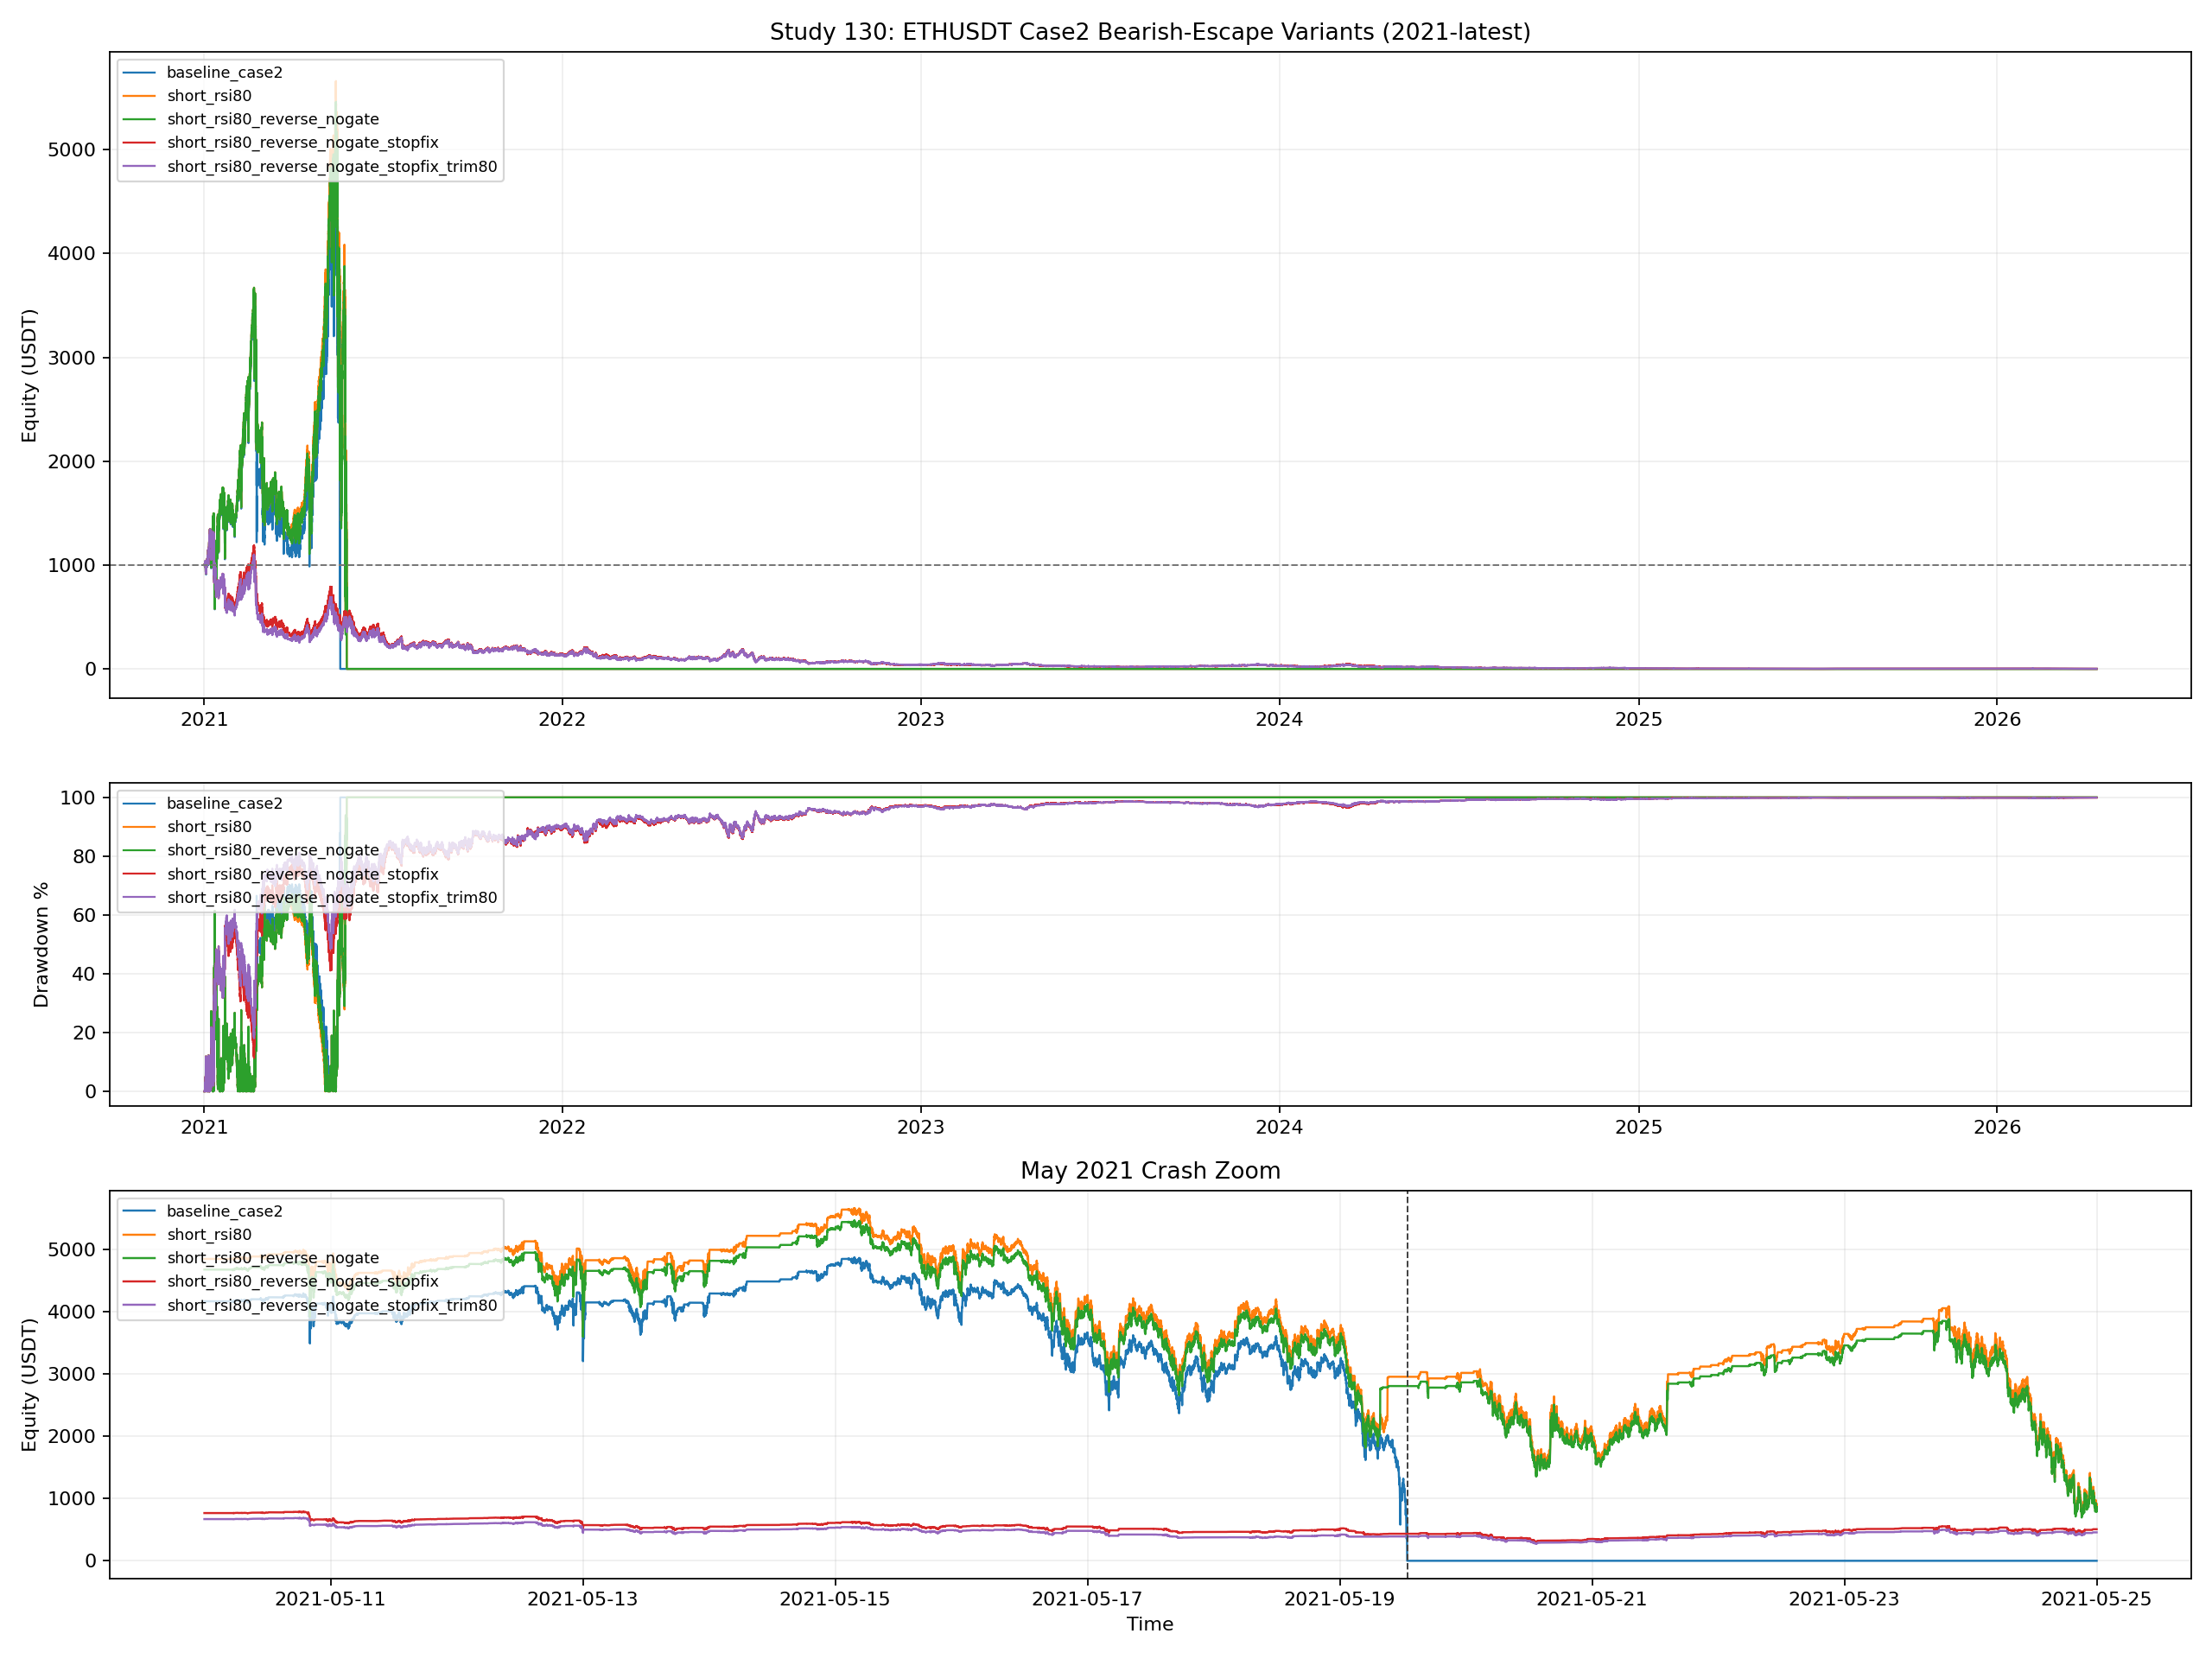

Source code (Python):
from __future__ import annotations

import importlib.util
import sys
from pathlib import Path

import matplotlib.pyplot as plt
import numpy as np
import pandas as pd


SOURCE_002 = Path("002_backtest_btcusdt.py")
SOURCE_04 = Path("04_backtest_btcusdt_mode_compare.py")
SOURCE_32 = Path("32_backtest_btcusdt_live_nla.py")
SOURCE_42 = Path("42_backtest_btcusdt_scale06_adx002_equity_combo.py")
SOURCE_129 = Path("129_backtest_ethusdt_case2_vs_case3best_mix.py")

OUT_BASE = "130_backtest_ethusdt_case2_bearish_escape_variants"
OUT_PNG = Path(f"{OUT_BASE}.png")
OUT_CSV = Path(f"{OUT_BASE}.csv")
OUT_CURVES_CSV = Path(f"{OUT_BASE}_curves.csv")
OUT_MD = Path(f"{OUT_BASE}.md")

SYMBOL = "ETHUSDT"
INITIAL_CAPITAL = 1000.0
BACKTEST_START = pd.Timestamp("2021-01-01 00:00:00")
ANALYSIS_2026_START = pd.Timestamp("2026-01-01 00:00:00")
CRASH_TS = pd.Timestamp("2021-05-19 12:50:00")
CRASH_WINDOW_START = pd.Timestamp("2021-05-10 00:00:00")
CRASH_WINDOW_END = pd.Timestamp("2021-05-25 00:00:00")

VARIANTS: list[dict] = [
    {
        "variant": "baseline_case2",
        "label": "Baseline",
        "color": "#1f77b4",
        "short_rsi_overbought": 85,
        "allow_short_reverse_on_prev_touch": False,
        "fix_stop_rearm": False,
        "bearish_flip_trim_frac": 0.0,
    },
    {
        "variant": "short_rsi80",
        "label": "Short RSI 80",
        "color": "#ff7f0e",
        "short_rsi_overbought": 80,
        "allow_short_reverse_on_prev_touch": False,
        "fix_stop_rearm": False,
        "bearish_flip_trim_frac": 0.0,
    },
    {
        "variant": "short_rsi80_reverse_nogate",
        "label": "RSI 80 + Reverse No Gate",
        "color": "#2ca02c",
        "short_rsi_overbought": 80,
        "allow_short_reverse_on_prev_touch": True,
        "fix_stop_rearm": False,
        "bearish_flip_trim_frac": 0.0,
    },
    {
        "variant": "short_rsi80_reverse_nogate_stopfix",
        "label": "RSI 80 + No Gate + Stop Fix",
        "color": "#d62728",
        "short_rsi_overbought": 80,
        "allow_short_reverse_on_prev_touch": True,
        "fix_stop_rearm": True,
        "bearish_flip_trim_frac": 0.0,
    },
    {
        "variant": "short_rsi80_reverse_nogate_stopfix_trim80",
        "label": "Combo + Trim 80",
        "color": "#9467bd",
        "short_rsi_overbought": 80,
        "allow_short_reverse_on_prev_touch": True,
        "fix_stop_rearm": True,
        "bearish_flip_trim_frac": 0.8,
    },
]


def load_module(alias: str, path: Path):
    if not path.exists():
        raise FileNotFoundError(f"Missing script: {path}")
    spec = importlib.util.spec_from_file_location(alias, path)
    if spec is None or spec.loader is None:
        raise RuntimeError(f"Cannot load module from: {path}")
    module = importlib.util.module_from_spec(spec)
    sys.modules[alias] = module
    spec.loader.exec_module(module)
    return module


def _fmt(v: float, digits: int = 4) -> str:
    if pd.isna(v):
        return "N/A"
    return f"{float(v):.{digits}f}"


def compute_curve_stats(curve: pd.DataFrame, equity_col: str, initial_capital: float) -> dict:
    series = curve[equity_col].astype(float)
    final_equity = float(series.iloc[-1])
    total_return_pct = ((final_equity / float(initial_capital)) - 1.0) * 100.0
    elapsed_days = (curve["timestamp"].iloc[-1] - curve["timestamp"].iloc[0]).total_seconds() / 86400.0
    years = max(elapsed_days / 365.25, 1e-9)
    cagr_pct = ((final_equity / float(initial_capital)) ** (1.0 / years) - 1.0) * 100.0
    dd = series / series.cummax() - 1.0
    max_drawdown_pct = float(-dd.min() * 100.0)
    calmar_ratio = float(cagr_pct / max_drawdown_pct) if max_drawdown_pct > 0 else np.nan
    return {
        "final_equity": final_equity,
        "total_return_pct": total_return_pct,
        "cagr_pct": cagr_pct,
        "max_drawdown_pct": max_drawdown_pct,
        "calmar_ratio": calmar_ratio,
    }


def compute_window_stats(curve: pd.DataFrame, start_ts: pd.Timestamp, initial_capital: float | None = None) -> dict:
    seg = curve[pd.to_datetime(curve["timestamp"]) >= pd.Timestamp(start_ts)].copy()
    if seg.empty:
        return {"return_pct": np.nan, "mdd_pct": np.nan}
    start_eq = float(seg["equity"].iloc[0]) if initial_capital is None else float(initial_capital)
    end_eq = float(seg["equity"].iloc[-1])
    if start_eq <= 0:
        return {"return_pct": np.nan, "mdd_pct": np.nan}
    dd = seg["equity"].astype(float) / seg["equity"].cummax().astype(float) - 1.0
    return {
        "return_pct": (end_eq / start_eq - 1.0) * 100.0,
        "mdd_pct": -float(dd.min() * 100.0),
    }


def first_zero_ts(curve: pd.DataFrame) -> pd.Timestamp | pd.NaT:
    zero = curve[curve["equity"].astype(float) <= 0].copy()
    if zero.empty:
        return pd.NaT
    return pd.Timestamp(zero["timestamp"].iloc[0])


def equity_at_or_before(curve: pd.DataFrame, ts: pd.Timestamp) -> float:
    seg = curve[pd.to_datetime(curve["timestamp"]) <= pd.Timestamp(ts)].copy()
    if seg.empty:
        return np.nan
    return float(seg["equity"].iloc[-1])


def make_variant_class(base_mod, s42_mod, cfg: dict):
    base_cls = s42_mod.build_case2_class(base_mod)

    class VariantCase2(base_cls):
        def __init__(self, *args, **kwargs):
            super().__init__(*args, **kwargs)
            self.variant_cfg = dict(cfg)
            self.prev_trend = None
            self.stats["trend_flip_trim_events"] = 0

        def _check_stop_loss_and_reentry(self, price: float, timestamp):
            if not self.current_position:
                if self.stop_loss != [0.0, 0.0]:
                    self.stop_loss = [0.0, 0.0]
                self.pending_reentry = None
                return

            pos = self.current_position
            side = pos["side"]
            entry_price = pos["avg_entry"]
            qty = pos["quantity"]

            if self.stop_loss == [0.0, 0.0]:
                if side == "LONG":
                    stop_price = entry_price * (1 - self.stop_loss_pct)
                    if price <= stop_price:
                        close_qty = qty * 0.8
                        self._partial_close(price, timestamp, close_qty, "Stop Loss")
                        self.stop_loss = [float(price), float(close_qty)]
                        self.pending_reentry = {
                            "side": "LONG",
                            "quantity": float(close_qty),
                            "trigger_price": float(price),
                            "reentry_price": float(price * (1 - self.stop_loss_pct)),
                        }
                        self.stats["stop_loss_events"] += 1
                else:
                    stop_price = entry_price * (1 + self.stop_loss_pct)
                    if price >= stop_price:
                        close_qty = qty * 0.8
                        self._partial_close(price, timestamp, close_qty, "Stop Loss")
                        self.stop_loss = [float(price), -float(close_qty)]
                        self.pending_reentry = {
                            "side": "SHORT",
                            "quantity": float(close_qty),
                            "trigger_price": float(price),
                            "reentry_price": float(price * (1 + self.stop_loss_pct)),
                        }
                        self.stats["stop_loss_events"] += 1
                return

            if self.stop_loss[1] == 0:
                return

            if self.pending_reentry is None:
                signed_qty = float(self.stop_loss[1])
                trigger = float(self.stop_loss[0])
                side_re = "LONG" if signed_qty > 0 else "SHORT"
                qty_re = abs(signed_qty)
                re_price = trigger * (1 - self.stop_loss_pct) if side_re == "LONG" else trigger * (1 + self.stop_loss_pct)
                self.pending_reentry = {
                    "side": side_re,
                    "quantity": qty_re,
                    "trigger_price": trigger,
                    "reentry_price": re_price,
                }

            re = self.pending_reentry
            if re["side"] == "LONG" and price <= re["reentry_price"]:
                self._add_to_position(re["reentry_price"], timestamp, re["quantity"], "REENTRY")
                self.pending_reentry = None
                self.stats["reentry_events"] += 1
                if self.variant_cfg["fix_stop_rearm"]:
                    self.stop_loss = [0.0, 0.0]
                else:
                    self.stop_loss = [float(price), 0.0]
            elif re["side"] == "SHORT" and price >= re["reentry_price"]:
                self._add_to_position(re["reentry_price"], timestamp, re["quantity"], "REENTRY")
                self.pending_reentry = None
                self.stats["reentry_events"] += 1
                if self.variant_cfg["fix_stop_rearm"]:
                    self.stop_loss = [0.0, 0.0]
                else:
                    self.stop_loss = [float(price), 0.0]

        def _maybe_trim_on_bearish_flip(self, price: float, timestamp, current_time_idx: int, trend: str):
            trim_frac = float(self.variant_cfg["bearish_flip_trim_frac"])
            if trim_frac <= 0:
                return
            if self.prev_trend != "bullish" or trend != "bearish":
                return
            if not self.current_position or self.current_position["side"] != "LONG":
                return

            trim_qty = self.current_position["quantity"] * trim_frac
            if trim_qty <= 0:
                return

            self._partial_close(price, timestamp, trim_qty, "TrendFlipTrim")
            self.last_order_time = current_time_idx
            self.stats["trend_flip_trim_events"] += 1
            if self.current_position:
                self.stop_loss = [0.0, 0.0]
                self.pending_reentry = None
                self._update_cooldown()

        def run(self, df_1m: pd.DataFrame, df_4h: pd.DataFrame, backtest_start_date=None):
            self.capital = self.initial_capital
            self.current_position = None
            self.position_quantity = 0.0
            self.entry_count = 0
            self.skip_count = 0
            self.stop_loss = [0.0, 0.0]
            self.pending_reentry = None
            self.last_order_time = -10**9
            self.recent_trade = [0.0, None]
            self.cooldown_time = self.base_cooldown
            self.trades = []
            self.equity_curve = []
            self.order_events = []
            self.current_trend = None
            self.prev_trend = None
            self.bankrupt = False
            for k in self.stats:
                self.stats[k] = 0

            out_1m = df_1m.copy()
            out_4h = df_4h.copy()

            if backtest_start_date is not None:
                out_1m = out_1m[out_1m.index >= pd.Timestamp(backtest_start_date)].copy()
            if len(out_1m) == 0:
                return

            out_1m["rsi"] = self.calculate_rsi(out_1m["close"], period=self.rsi_period)
            out_1m["adx"] = self.calculate_adx(out_1m, period=base_mod.ADX_PERIOD)

            out_4h["ema200_closed"] = out_4h["close"].ewm(span=base_mod.EMA_PERIOD, adjust=False).mean()
            out_4h["ema200_prev_closed"] = out_4h["ema200_closed"].shift(1)
            out_4h["touch_closed"] = (out_4h["high"] >= out_4h["ema200_closed"]) & (out_4h["low"] <= out_4h["ema200_closed"])
            out_4h["touch_prev_closed"] = out_4h["touch_closed"].shift(1).fillna(False)

            out_1m["bucket_4h"] = out_1m.index.floor("4h")
            out_1m["run_high_4h"] = out_1m.groupby("bucket_4h")["high"].cummax()
            out_1m["run_low_4h"] = out_1m.groupby("bucket_4h")["low"].cummin()

            out_1m = out_1m.merge(
                out_4h[["ema200_prev_closed", "touch_prev_closed"]],
                left_on="bucket_4h",
                right_index=True,
                how="left",
            )
            out_1m["ema200_prev_closed"] = out_1m["ema200_prev_closed"].ffill()
            out_1m["touch_prev_closed"] = out_1m["touch_prev_closed"].fillna(False)

            alpha = 2.0 / (base_mod.EMA_PERIOD + 1.0)
            out_1m["ema200_live_current"] = alpha * out_1m["close"] + (1.0 - alpha) * out_1m["ema200_prev_closed"]
            out_1m["touch_curr_sofar"] = (
                (out_1m["run_high_4h"] >= out_1m["ema200_live_current"])
                & (out_1m["run_low_4h"] <= out_1m["ema200_live_current"])
            )
            out_1m["ema_touch_live_nla"] = out_1m["touch_prev_closed"]
            out_1m["trend_prev_ema"] = np.where(out_1m["close"] > out_1m["ema200_prev_closed"], "bullish", "bearish")
            self.signal_df = out_1m[
                ["close", "rsi", "adx", "ema200_prev_closed", "touch_prev_closed", "ema_touch_live_nla", "trend_prev_ema"]
            ].copy()

            for i in range(max(base_mod.EMA_PERIOD, 200), len(out_1m)):
                row = out_1m.iloc[i]
                timestamp = row.name
                price = float(row["close"])
                rsi = float(row["rsi"])
                adx = float(row["adx"])
                ema_prev = float(row["ema200_prev_closed"]) if pd.notna(row["ema200_prev_closed"]) else np.nan
                if pd.isna(rsi) or pd.isna(adx) or pd.isna(ema_prev):
                    continue

                trend = row["trend_prev_ema"]
                ema_touch = bool(row["ema_touch_live_nla"])

                self.stats["bars_processed"] += 1
                if ema_touch:
                    self.stats["touch_bars"] += 1
                else:
                    self.stats["entry_window_bars"] += 1

                self.current_trend = trend
                self._check_stop_loss_and_reentry(price, timestamp)
                self._maybe_trim_on_bearish_flip(price, timestamp, i, trend)

                time_since_last = i - self.last_order_time
                allow_short_reverse = (
                    self.variant_cfg["allow_short_reverse_on_prev_touch"]
                    and self.current_position is not None
                    and self.current_position["side"] == "LONG"
                )
                allow_short_signal = (not ema_touch) or allow_short_reverse

                if time_since_last >= self.cooldown_time:
                    if (not ema_touch) and rsi <= self.rsi_oversold and trend == "bullish":
                        self.stats["long_signal_bars"] += 1
                        self._process_long_entry(price, timestamp, adx, i)
                    elif allow_short_signal and rsi >= self.rsi_overbought and trend == "bearish":
                        self.stats["short_signal_bars"] += 1
                        self._process_short_entry(price, timestamp, adx, i)

                self._check_take_profit(price, timestamp)
                self._record_equity(price, timestamp, ema_prev)
                self.prev_trend = trend

            if self.current_position:
                last_price = float(out_1m["close"].iloc[-1])
                last_ts = out_1m.index[-1]
                self._close_position(last_price, last_ts, "Final Close")
                self._record_equity(last_price, last_ts, float(out_1m["ema200_prev_closed"].ffill().iloc[-1]))

    return VariantCase2


def run_variant(df_1m: pd.DataFrame, df_4h: pd.DataFrame, base, helper, m32, s42, cfg: dict) -> tuple[pd.DataFrame, dict]:
    bt_cls = make_variant_class(m32, s42, cfg)
    bt = bt_cls(
        base_module=base,
        symbol=SYMBOL,
        initial_capital=INITIAL_CAPITAL,
        commission=base.COMMISSION,
        entry_scale=0.60,
    )
    helper.configure_baseline_params(bt)
    bt.rsi_overbought = int(cfg["short_rsi_overbought"])
    bt.run(df_1m, df_4h, backtest_start_date=base.BACKTEST_START)

    curve = pd.DataFrame(bt.equity_curve)[["timestamp", "equity"]].copy()
    curve["timestamp"] = pd.to_datetime(curve["timestamp"])
    curve = curve.sort_values("timestamp").drop_duplicates("timestamp", keep="last").reset_index(drop=True)

    stats = compute_curve_stats(curve, "equity", INITIAL_CAPITAL)
    stats["variant"] = cfg["variant"]
    stats["short_rsi_overbought"] = int(cfg["short_rsi_overbought"])
    stats["allow_short_reverse_on_prev_touch"] = bool(cfg["allow_short_reverse_on_prev_touch"])
    stats["fix_stop_rearm"] = bool(cfg["fix_stop_rearm"])
    stats["bearish_flip_trim_frac"] = float(cfg["bearish_flip_trim_frac"])
    stats["trades"] = len(bt.trades)
    stats["reverse_events"] = int(bt.stats["reverse_events"])
    stats["stop_loss_events"] = int(bt.stats["stop_loss_events"])
    stats["reentry_events"] = int(bt.stats["reentry_events"])
    stats["trend_flip_trim_events"] = int(bt.stats["trend_flip_trim_events"])
    return curve, stats


def save_plot(curves: list[tuple[dict, pd.DataFrame]]) -> None:
    fig, axes = plt.subplots(3, 1, figsize=(16, 12), sharex=False, gridspec_kw={"height_ratios": [2.0, 1.0, 1.2]})
    ax_eq, ax_dd, ax_crash = axes

    for cfg, curve in curves:
        color = cfg["color"]
        label = cfg["variant"]
        ax_eq.plot(curve["timestamp"], curve["equity"], linewidth=1.05, label=label, color=color)
        dd = curve["equity"].astype(float) / curve["equity"].cummax().astype(float) - 1.0
        ax_dd.plot(curve["timestamp"], -dd * 100.0, linewidth=1.0, label=label, color=color)

        seg = curve[(curve["timestamp"] >= CRASH_WINDOW_START) & (curve["timestamp"] <= CRASH_WINDOW_END)].copy()
        if not seg.empty:
            ax_crash.plot(seg["timestamp"], seg["equity"], linewidth=1.1, label=label, color=color)

    ax_eq.axhline(INITIAL_CAPITAL, color="#777777", linestyle="--", linewidth=0.9)
    ax_eq.set_title("Study 130: ETHUSDT Case2 Bearish-Escape Variants (2021-latest)")
    ax_eq.set_ylabel("Equity (USDT)")
    ax_eq.grid(True, alpha=0.2)
    ax_eq.legend(loc="upper left", fontsize=8)

    ax_dd.set_ylabel("Drawdown %")
    ax_dd.grid(True, alpha=0.2)
    ax_dd.legend(loc="upper left", fontsize=8)

    ax_crash.axvline(CRASH_TS, color="#444444", linestyle="--", linewidth=0.9)
    ax_crash.set_title("May 2021 Crash Zoom")
    ax_crash.set_ylabel("Equity (USDT)")
    ax_crash.set_xlabel("Time")
    ax_crash.grid(True, alpha=0.2)
    ax_crash.legend(loc="upper left", fontsize=8)

    fig.tight_layout()
    fig.savefig(OUT_PNG, dpi=160)
    plt.close(fig)


def save_report(metrics_df: pd.DataFrame, latest_closed_ts: pd.Timestamp, used_paths: list[Path]) -> None:
    top_cagr = metrics_df.sort_values("cagr_pct", ascending=False).iloc[0]
    top_calmar = metrics_df.sort_values("calmar_ratio", ascending=False).iloc[0]
    crash_best = metrics_df.sort_values("equity_at_2021_05_19_1250", ascending=False).iloc[0]

    lines: list[str] = []
    lines.append("# Study 130: ETHUSDT case2 bearish-escape variants")
    lines.append("")
    lines.append("## Setup")
    lines.append(f"- Symbol: `{SYMBOL}`")
    lines.append(f"- Window: `{BACKTEST_START}` -> `{latest_closed_ts}`")
    lines.append("- Initial capital per variant: `1000 USDT`")
    lines.append("- Baseline engine: study-42 case2 (`dual-direction / no-hedge / prev-touch-only / max entries 4`).")
    lines.append("- Variant goal: reduce the chance of getting stuck in a large long during a bearish transition.")
    lines.append("- Data sources used:")
    for path in used_paths:
        lines.append(f"  - `{path}`")
    lines.append("")
    lines.append("## Variant axes")
    lines.append("- `short_rsi_overbought`: lower bearish reverse trigger from `85` to `80`.")
    lines.append("- `allow_short_reverse_on_prev_touch`: allow long-to-short reverse even if previous 4h candle touched EMA200.")
    lines.append("- `fix_stop_rearm`: re-arm stop logic after reentry instead of leaving `stop_loss[1] == 0`.")
    lines.append("- `bearish_flip_trim_frac`: immediately trim an open long on the first bullish->bearish trend flip.")
    lines.append("")
    lines.append("## Results")
    lines.append("| Variant | Final Equity | Total Return % | CAGR % | MDD % | Calmar | 2026 Return % | 2026 MDD % | Crash Equity | First Zero TS | Reverse | Stop | Reentry | Trim |")
    lines.append("| --- | ---: | ---: | ---: | ---: | ---: | ---: | ---: | ---: | --- | ---: | ---: | ---: | ---: |")
    for _, row in metrics_df.iterrows():
        zero_ts = "N/A" if pd.isna(row["first_zero_ts"]) else str(pd.Timestamp(row["first_zero_ts"]))
        lines.append(
            f"| {row['variant']} | {_fmt(row['final_equity'])} | {_fmt(row['total_return_pct'])} | {_fmt(row['cagr_pct'])} | "
            f"{_fmt(row['max_drawdown_pct'])} | {_fmt(row['calmar_ratio'])} | {_fmt(row['return_2026_pct'])} | "
            f"{_fmt(row['mdd_2026_pct'])} | {_fmt(row['equity_at_2021_05_19_1250'])} | {zero_ts} | "
            f"{int(row['reverse_events'])} | {int(row['stop_loss_events'])} | {int(row['reentry_events'])} | {int(row['trend_flip_trim_events'])} |"
        )
    lines.append("")
    lines.append("## Takeaways")
    lines.append(
        f"- Highest CAGR: `{top_cagr['variant']}` with CAGR `{_fmt(top_cagr['cagr_pct'])}%`, MDD `{_fmt(top_cagr['max_drawdown_pct'])}%`."
    )
    lines.append(
        f"- Best Calmar: `{top_calmar['variant']}` with Calmar `{_fmt(top_calmar['calmar_ratio'])}`, CAGR `{_fmt(top_calmar['cagr_pct'])}%`."
    )
    lines.append(
        f"- Best May-2021 survival equity: `{crash_best['variant']}` with equity `{_fmt(crash_best['equity_at_2021_05_19_1250'])}` at `{CRASH_TS}`."
    )
    lines.append("")
    lines.append("## Outputs")
    lines.append(f"- Plot: `{OUT_PNG}`")
    lines.append(f"- Metrics CSV: `{OUT_CSV}`")
    lines.append(f"- Curves CSV: `{OUT_CURVES_CSV}`")
    lines.append(f"- Report: `{OUT_MD}`")
    OUT_MD.write_text("\n".join(lines), encoding="utf-8")


def main() -> None:
    study129 = load_module("study129_for_130", SOURCE_129)
    base = load_module("m002_for_130", SOURCE_002)
    helper = load_module("m04_for_130", SOURCE_04)
    m32 = load_module("m32_for_130", SOURCE_32)
    s42 = load_module("s42_for_130", SOURCE_42)

    print("[130] Loading ETH 2021+ market...", flush=True)
    df_1m, df_4h, latest_closed_ts, used_paths = study129.load_eth_market_2021plus()
    print(f"[130] ETH 1m span: {df_1m.index.min()} -> {df_1m.index.max()} ({len(df_1m)} rows)", flush=True)
    print(f"[130] ETH 4h span: {df_4h.index.min()} -> {df_4h.index.max()} ({len(df_4h)} rows)", flush=True)

    base.SYMBOL = SYMBOL
    base.BACKTEST_START = str(BACKTEST_START.date())
    base.BACKTEST_END = str(pd.Timestamp(latest_closed_ts).date())

    metrics_rows: list[dict] = []
    curve_rows: list[pd.DataFrame] = []
    plot_curves: list[tuple[dict, pd.DataFrame]] = []

    for cfg in VARIANTS:
        print(f"[130] Running {cfg['variant']}...", flush=True)
        curve, stats = run_variant(df_1m.copy(), df_4h.copy(), base, helper, m32, s42, cfg)
        stats_2026 = compute_window_stats(curve, ANALYSIS_2026_START)
        zero_ts = first_zero_ts(curve)
        crash_equity = equity_at_or_before(curve, CRASH_TS)
        metrics_rows.append(
            {
                **stats,
                "return_2026_pct": stats_2026["return_pct"],
                "mdd_2026_pct": stats_2026["mdd_pct"],
                "equity_at_2021_05_19_1250": crash_equity,
                "first_zero_ts": zero_ts,
                "survived_2021_05_19": bool(pd.notna(crash_equity) and crash_equity > 0),
            }
        )
        curve_out = curve.copy()
        curve_out["variant"] = cfg["variant"]
        curve_rows.append(curve_out)
        plot_curves.append((cfg, curve))

    metrics_df = pd.DataFrame(metrics_rows)
    metrics_df.to_csv(OUT_CSV, index=False, encoding="utf-8-sig")
    pd.concat(curve_rows, ignore_index=True).to_csv(OUT_CURVES_CSV, index=False, encoding="utf-8-sig")
    save_plot(plot_curves)
    save_report(metrics_df, latest_closed_ts, used_paths)

    print(f"[130] Crash timestamp reference: {CRASH_TS}", flush=True)
    for _, row in metrics_df.iterrows():
        zero_ts = "N/A" if pd.isna(row["first_zero_ts"]) else str(pd.Timestamp(row["first_zero_ts"]))
        print(
            f"[130] {row['variant']}: CAGR={_fmt(row['cagr_pct'])}% "
            f"MDD={_fmt(row['max_drawdown_pct'])}% Calmar={_fmt(row['calmar_ratio'])} "
            f"CrashEq={_fmt(row['equity_at_2021_05_19_1250'])} Zero={zero_ts}",
            flush=True,
        )
    print(f"[130] Outputs: {OUT_PNG}, {OUT_CSV}, {OUT_CURVES_CSV}, {OUT_MD}", flush=True)


if __name__ == "__main__":
    main()
